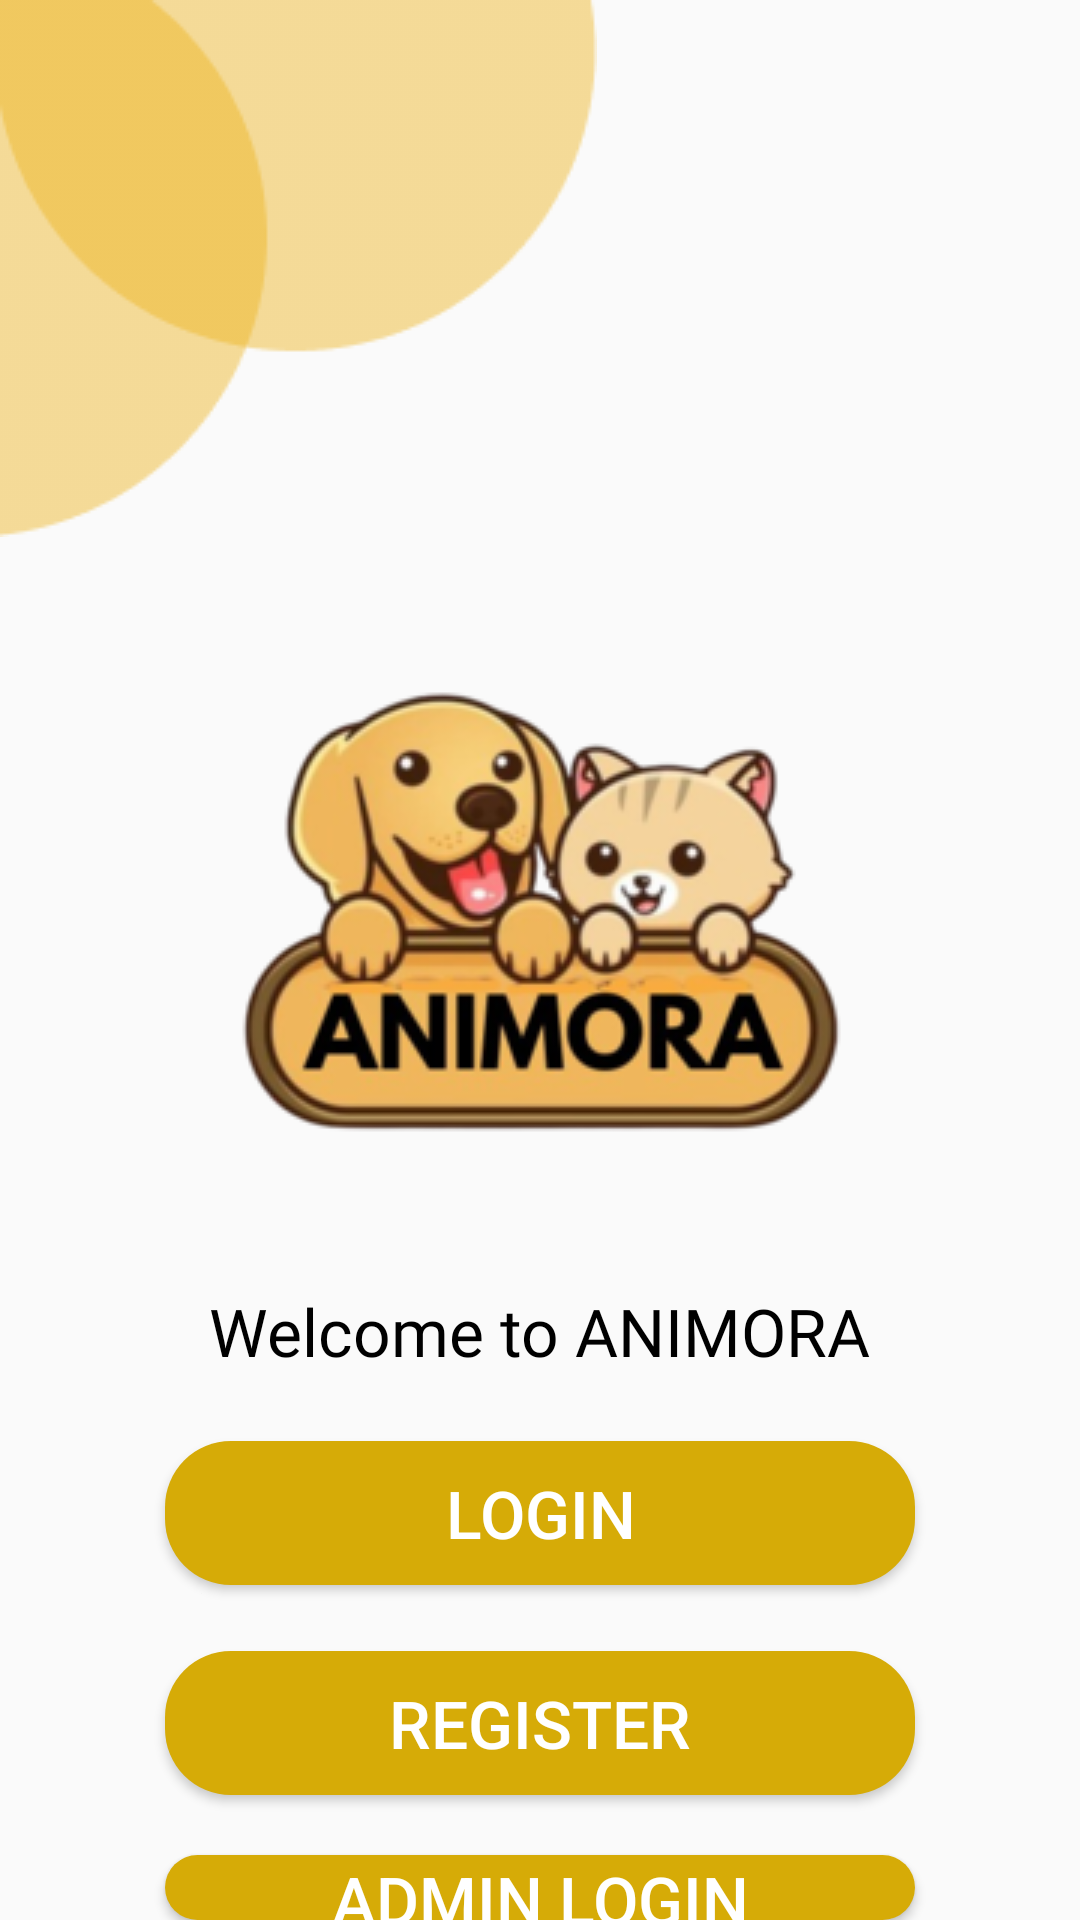

Produce the Android XML layout that renders to this screen, including the resource entries it uses.
<!-- AndroidManifest.xml: application theme Theme.Animora -->
<!-- res/layout/activity_main.xml -->
<?xml version="1.0" encoding="utf-8"?>
<RelativeLayout
    xmlns:android="http://schemas.android.com/apk/res/android"
    xmlns:app="http://schemas.android.com/apk/res-auto"
    xmlns:tools="http://schemas.android.com/tools"
    android:id="@+id/main"
    android:layout_width="match_parent"
    android:layout_height="match_parent"
    tools:context=".Activity.MainActivity">

    <ImageView
        android:id="@+id/shape"
        android:layout_width="wrap_content"
        android:layout_height="wrap_content"
        android:layout_alignParentLeft="true"
        android:layout_alignParentTop="true"
        android:src="@drawable/shape" />

    <ImageView
        android:id="@+id/imganimora"
        android:layout_width="wrap_content"
        android:layout_height="wrap_content"
        android:layout_below="@id/shape"
        android:layout_centerHorizontal="true"
        android:src="@drawable/animora" />

    <TextView
        android:id="@+id/sambutan"
        android:layout_width="wrap_content"
        android:layout_height="wrap_content"
        android:layout_below="@id/imganimora"
        android:layout_centerHorizontal="true"
        android:text="Welcome to ANIMORA"
        android:textSize="22dp"
        android:fontFamily="@font/poppinsbold"
        android:textColor="@color/black"/>
    <Button
        android:layout_width="wrap_content"
        android:layout_height="wrap_content"
        android:layout_below="@id/sambutan"
        android:layout_marginTop="22dp"
        android:width="250dp"
        android:text="Login"
        android:textSize="22dp"
        android:textColor="@color/white"
        android:id="@+id/btnlogin"
        android:background="@drawable/buttonshape"
        android:layout_centerHorizontal="true"
        />

    <Button
        android:layout_width="wrap_content"
        android:layout_height="wrap_content"
        android:layout_below="@id/btnlogin"
        android:layout_marginTop="22dp"
        android:width="250dp"
        android:text="REGISTER"
        android:textSize="22dp"
        android:textColor="@color/white"
        android:id="@+id/btnregister"
        android:background="@drawable/buttonshape"
        android:layout_centerHorizontal="true"
        />
    <Button
        android:layout_width="wrap_content"
        android:layout_height="wrap_content"
        android:layout_below="@id/btnlogin"
        android:layout_marginTop="90dp"
        android:width="250dp"
        android:text="ADMIN LOGIN"
        android:textSize="22dp"
        android:textColor="@color/white"
        android:id="@+id/btnadmin"
        android:background="@drawable/buttonshape"
        android:layout_centerHorizontal="true"
        />
</RelativeLayout>
<!-- resources referenced by this layout -->
<resources>
  <color name="black">#FF000000</color>
  <color name="white">#FFFFFFFF</color>
  <!-- drawable animora: png bitmap (drawable, 53243 bytes) -->
  <!-- drawable buttonshape (drawable) -->
  <?xml version="1.0" encoding="utf-8"?>
  <shape android:shape="rectangle" xmlns:android="http://schemas.android.com/apk/res/android">
   <solid android:color="@color/ButtonColor" />
      <corners android:radius="22dp"/>
  </shape>
  <!-- drawable shape: png bitmap (drawable, 3261 bytes) -->
  <style name="Theme.Animora" parent="Base.Theme.Animora">
          <item name="android:textSize">16sp</item>
          <item name="android:textColor">@color/black</item>
      </style>
  <color name="ButtonColor">#d6ab07</color>
  <style name="Base.Theme.Animora" parent="Theme.AppCompat.Light.DarkActionBar">
          <item name="colorPrimary">@color/ButtonColor</item>
          <item name="colorOnPrimary">@color/PrimaryColor</item>
          <item name="colorSecondary">@color/SecondaryColor</item>
      </style>
  <color name="PrimaryColor">#50C2C9</color>
  <color name="SecondaryColor">#55BBAF</color>
</resources>
